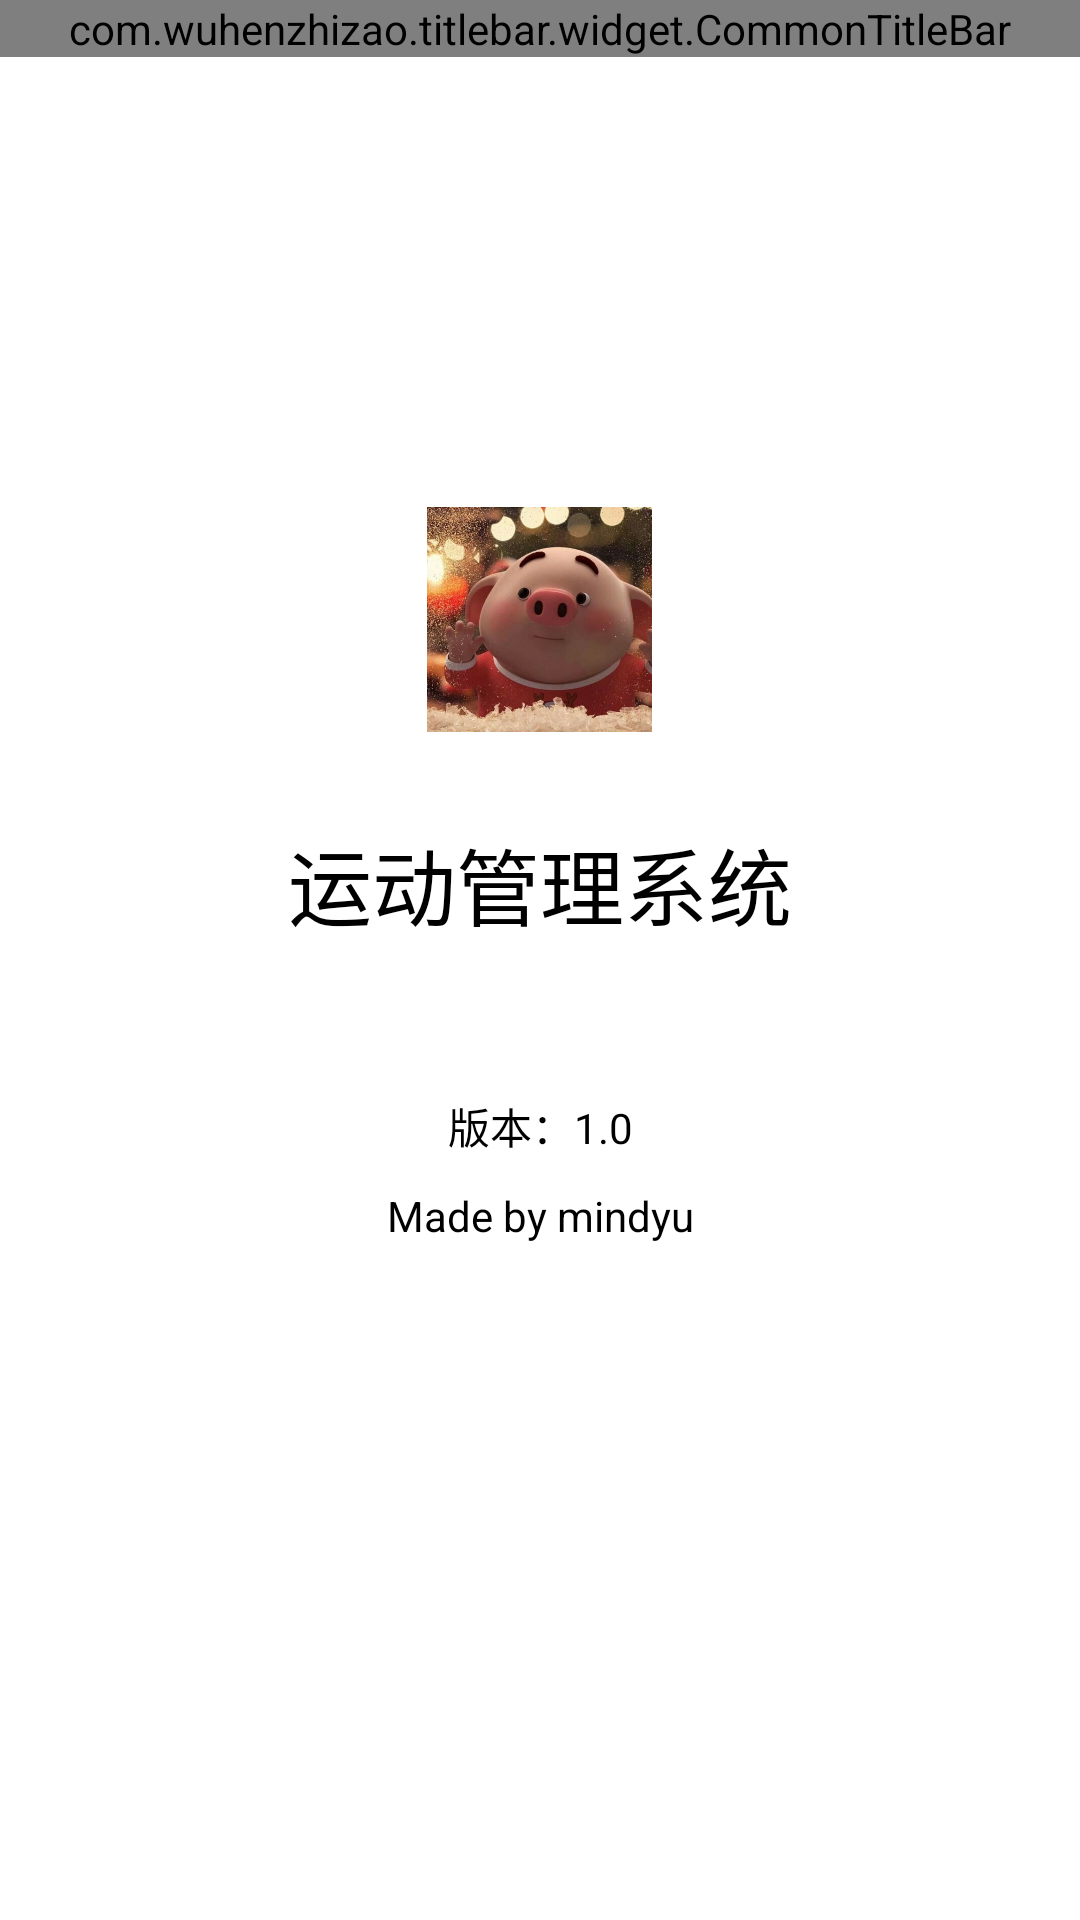

Write the Android layout XML for this screen, with the resource values it uses.
<!-- AndroidManifest.xml: application theme AppTheme -->
<!-- res/layout/activity_about.xml -->
<?xml version="1.0" encoding="utf-8"?>

<LinearLayout
    xmlns:android="http://schemas.android.com/apk/res/android"
    xmlns:tools="http://schemas.android.com/tools"
    android:layout_width="match_parent"
    android:layout_height="match_parent"
    android:orientation="vertical"
    android:background="@color/white"
    tools:context=".activity.AboutActivity">

    <com.wuhenzhizao.titlebar.widget.CommonTitleBar xmlns:titlebar="http://schemas.android.com/apk/res-auto"
        android:id="@+id/topbar"
        android:layout_width="match_parent"
        android:layout_height="wrap_content"
        titlebar:fillStatusBar="true"
        titlebar:statusBarMode="light"
        titlebar:titleBarHeight="50dp"

        titlebar:leftType="textView"
        titlebar:leftText="关于系统"
        titlebar:leftTextColor="@color/white"
        titlebar:leftTextSize="22sp"

        titlebar:centerType="none"/>

    <ImageView
        android:layout_width="75dp"
        android:layout_height="75dp"
        android:layout_gravity="center"
        android:layout_marginTop="150dp"
        android:src="@mipmap/logo"/>

    <TextView
        android:layout_width="match_parent"
        android:layout_height="wrap_content"
        android:layout_marginTop="30dp"
        android:textAlignment="center"
        android:textSize="28sp"
        android:textColor="@color/black"
        android:text="运动管理系统"/>

    <TextView
        android:layout_width="match_parent"
        android:layout_height="wrap_content"
        android:layout_marginTop="50dp"
        android:textAlignment="center"
        android:textColor="@color/black"
        android:text="版本：1.0"/>

    <TextView
        android:id="@+id/author"
        android:layout_width="match_parent"
        android:layout_height="wrap_content"
        android:layout_marginTop="10dp"
        android:textAlignment="center"
        android:textColor="@color/black"
        android:text="Made by mindyu"/>

</LinearLayout>
<!-- resources referenced by this layout -->
<resources>
  <color name="black">#000000</color>
  <color name="white">#FFFFFF</color>
  <!-- mipmap logo: png bitmap (mipmap-xhdpi, 16635 bytes) -->
  <style name="AppTheme" parent="AppTheme.Base" />
  <style name="AppTheme.Base" parent="Theme.AppCompat.Light.NoActionBar">
          <item name="colorPrimary">@color/primary</item>             
          <item name="colorPrimaryDark">@color/primary_dark</item>    
          <item name="colorAccent">@color/black</item>               
          <item name="android:windowIsTranslucent">true</item>
          <item name="android:windowBackground">@color/primary</item>
          <item name="android:fitsSystemWindows">false</item>
          <item name="android:clipToPadding">true</item>
          <item name="android:windowContentOverlay">@null</item>
      </style>
  <color name="primary">#E43F3F</color>
  <color name="primary_dark">#E12929</color>
</resources>
